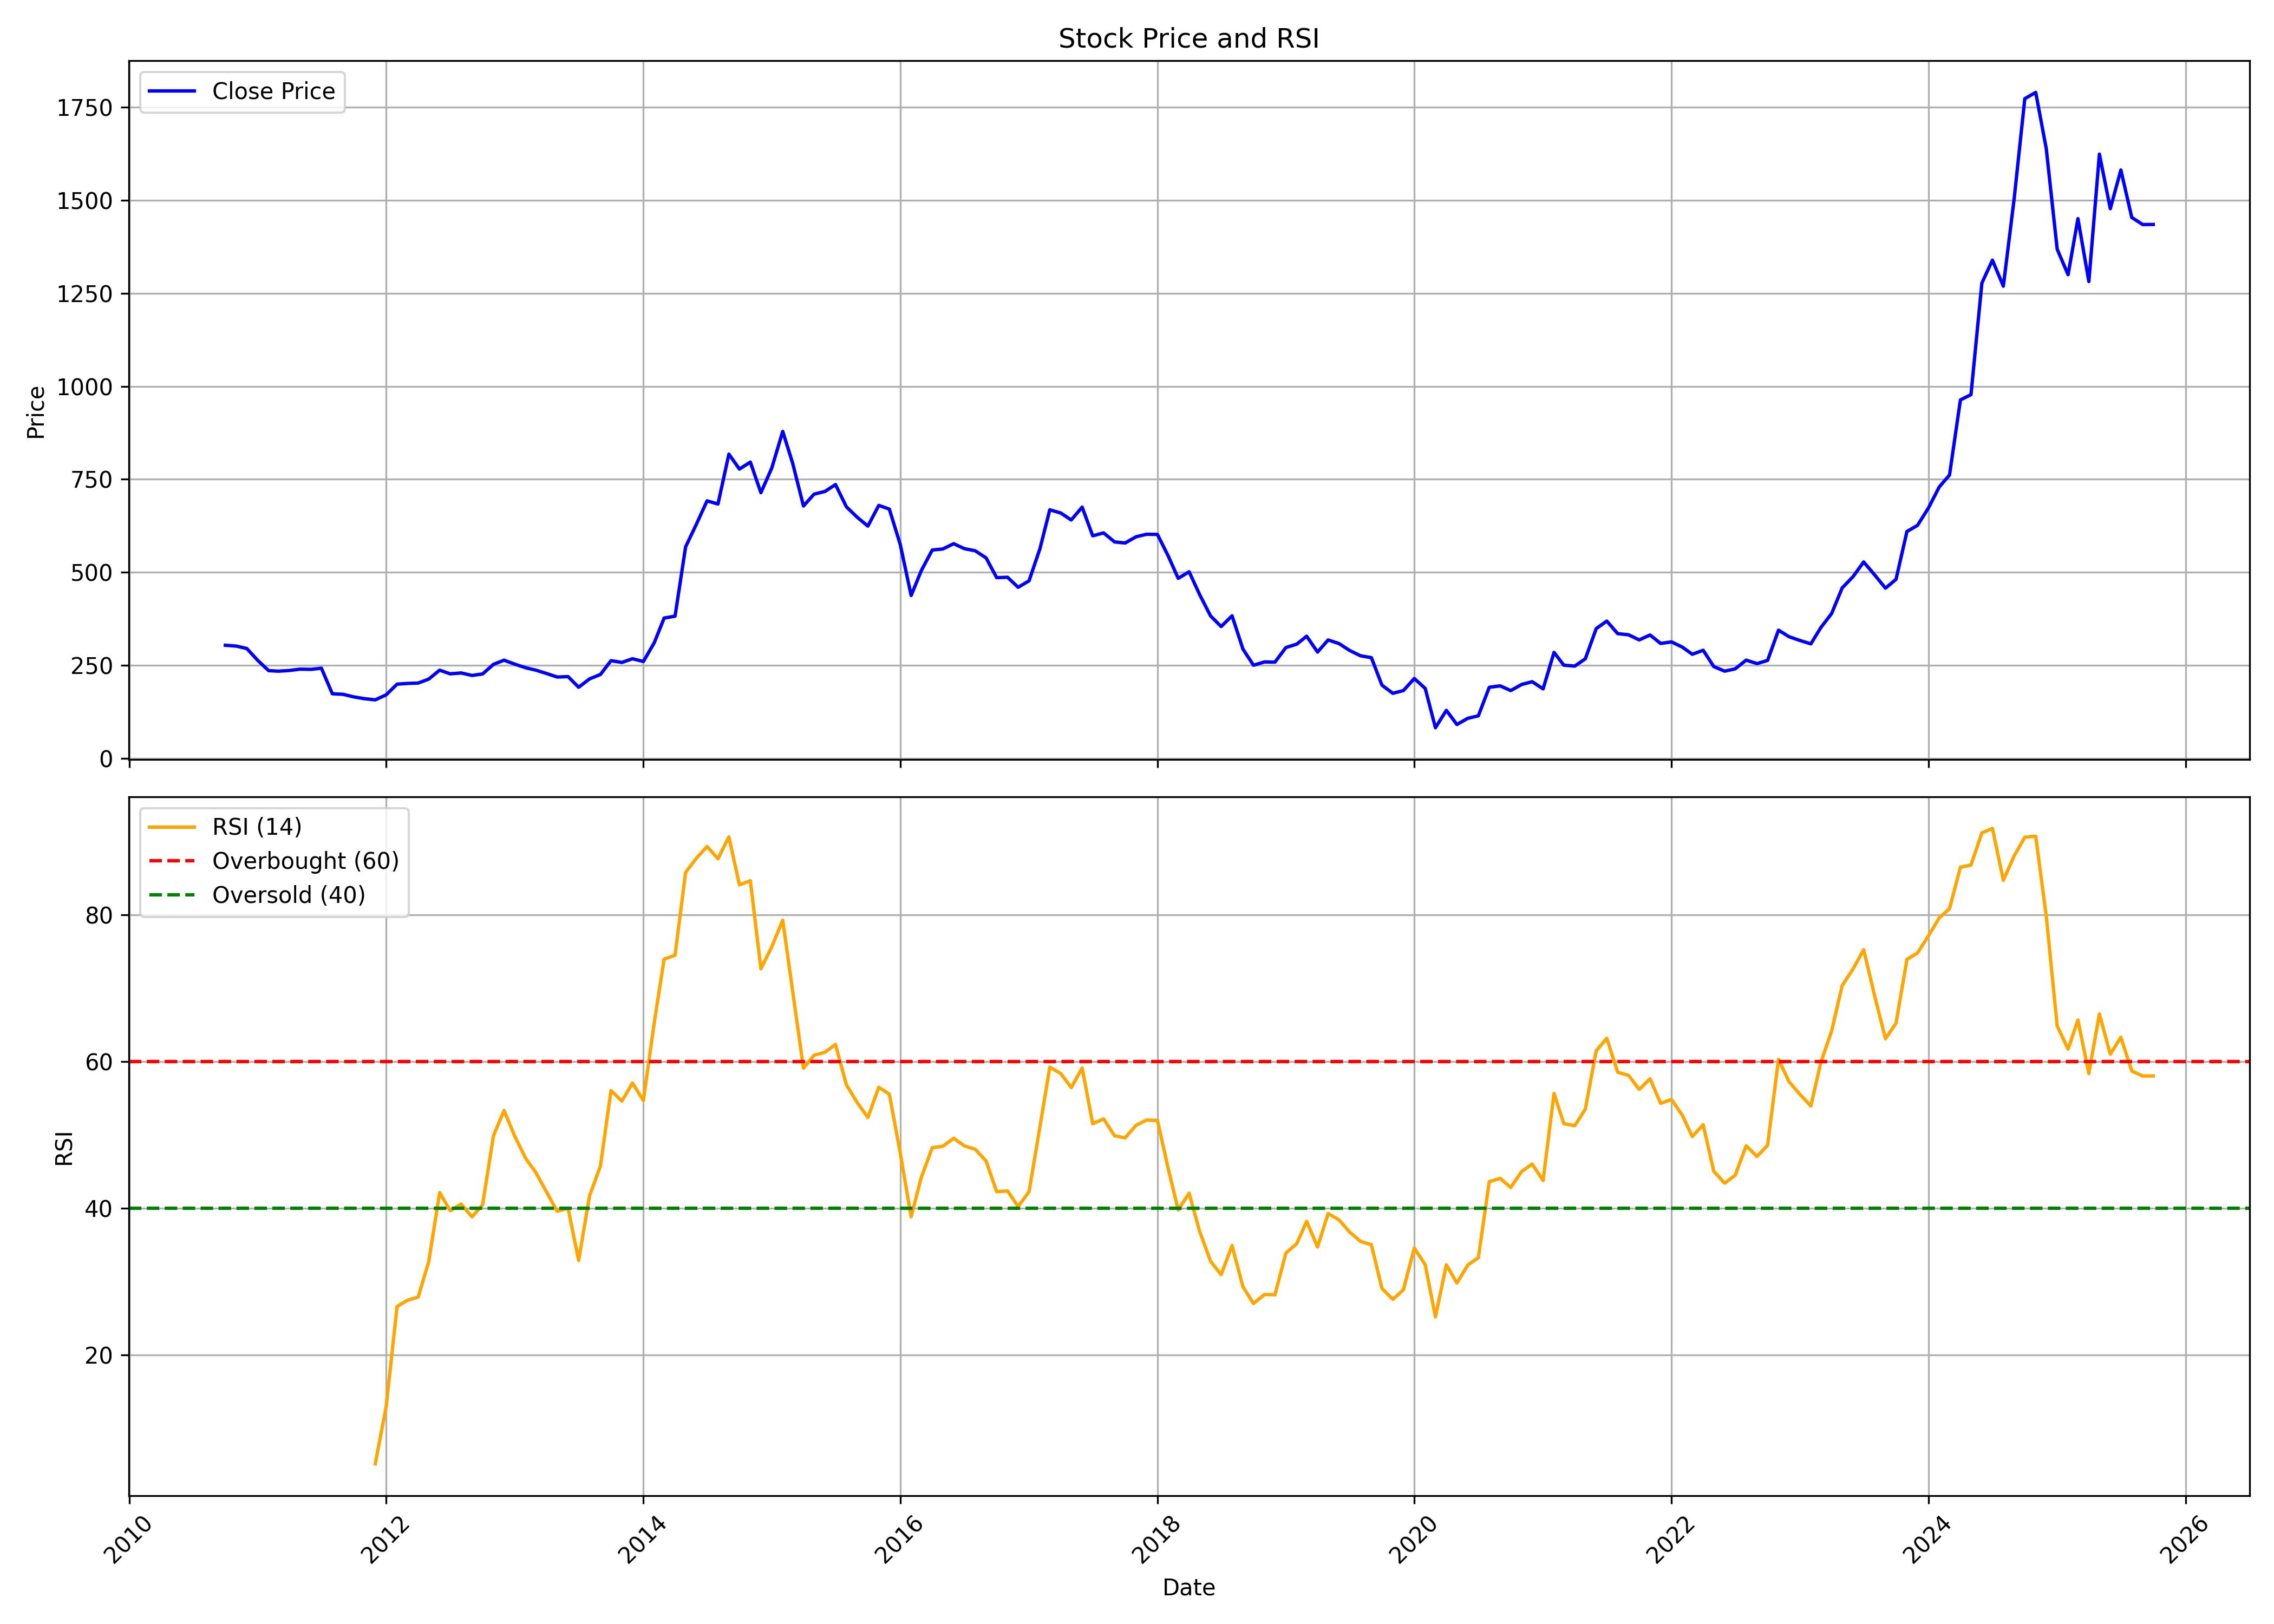

The file beside this chart, header and first rows:
, date, symbol, open, high, low, close, volume, rsi
0, 2010-10-01, WABAG, 279, 336, 279, 303.8, 56833890, 
1, 2010-11-01, WABAG, 306.9, 329.9, 287.7, 301.6, 3395930, 
2, 2010-12-01, WABAG, 301.5, 314.3, 261.7, 295.1, 1779135, 
3, 2011-01-01, WABAG, 290.2, 297.4, 260.8, 263.2, 434230, 
4, 2011-02-01, WABAG, 263.2, 269.9, 225.3, 235.7, 1135060, 
5, 2011-03-01, WABAG, 239.5, 247.2, 186, 234.2, 414070, 
6, 2011-04-01, WABAG, 230.6, 267.8, 214.1, 236, 135035, 
7, 2011-05-01, WABAG, 238.1, 244.9, 219.5, 239.6, 183220, 
8, 2011-06-01, WABAG, 239.9, 242.9, 230.6, 239.1, 414885, 
9, 2011-07-01, WABAG, 243.7, 268.1, 211.3, 242.1, 3210500, 
10, 2011-08-01, WABAG, 245.1, 248.4, 171.1, 173.5, 448519, 
11, 2011-09-01, WABAG, 173.5, 203.8, 160.9, 172, 1013802, 
12, 2011-10-01, WABAG, 171.6, 180.3, 158.9, 165, 129936, 
13, 2011-11-01, WABAG, 169.1, 171.5, 150, 160.2, 330140, 
14, 2011-12-01, WABAG, 163.5, 170.3, 133.6, 157.1, 445782, 5.179
15, 2012-01-01, WABAG, 158.8, 186.9, 150, 170.7, 531238, 12.96
16, 2012-02-01, WABAG, 168.1, 221.4, 168.1, 199.3, 917200, 26.61
17, 2012-03-01, WABAG, 196.8, 203.9, 189.1, 201.2, 152786, 27.45
18, 2012-04-01, WABAG, 197.8, 208.5, 187.9, 202.2, 315140, 27.9
19, 2012-05-01, WABAG, 202.2, 221.7, 178.8, 212.9, 271702, 32.74
20, 2012-06-01, WABAG, 214.2, 242.2, 199.2, 237, 341930, 42.14
21, 2012-07-01, WABAG, 241.3, 246, 220.7, 227, 253580, 39.67
22, 2012-08-01, WABAG, 231.4, 244.2, 218.3, 229.4, 1457578, 40.57
23, 2012-09-01, WABAG, 230.9, 236.5, 175.4, 222.7, 1231012, 38.83
24, 2012-10-01, WABAG, 225.2, 245.8, 219.1, 226.7, 1111438, 40.47
25, 2012-11-01, WABAG, 229, 265.5, 226.6, 252.6, 918822, 49.89
26, 2012-12-01, WABAG, 253.7, 273.9, 234.7, 263.7, 1747680, 53.33
27, 2013-01-01, WABAG, 269.3, 278.8, 248.5, 252.9, 1261486, 49.76
28, 2013-02-01, WABAG, 252.8, 265.3, 233.3, 243.2, 938742, 46.76
29, 2013-03-01, WABAG, 245.6, 260.8, 229.3, 237.1, 932706, 44.9
30, 2013-04-01, WABAG, 239.4, 254.9, 224.4, 227.9, 815880, 42.2
31, 2013-05-01, WABAG, 227.9, 237.1, 207.6, 218.5, 834978, 39.59
32, 2013-06-01, WABAG, 216.2, 223.7, 202, 219.5, 765054, 40.02
33, 2013-07-01, WABAG, 220.5, 223.3, 177.3, 191, 510346, 32.89
34, 2013-08-01, WABAG, 193.6, 224.9, 183.4, 213.4, 654354, 41.68
35, 2013-09-01, WABAG, 217.7, 238.9, 210.5, 225.4, 472612, 45.78
36, 2013-10-01, WABAG, 224, 262.5, 216.8, 262.4, 1151790, 56.05
37, 2013-11-01, WABAG, 264.4, 274.6, 233.6, 257.7, 519620, 54.61
38, 2013-12-01, WABAG, 255.3, 274.6, 248.5, 267.6, 928572, 57.07
39, 2014-01-01, WABAG, 265.3, 277, 241.9, 260.2, 1985944, 54.69
40, 2014-02-01, WABAG, 262.5, 316.5, 251.4, 310.8, 2404848, 65.34
41, 2014-03-01, WABAG, 313.1, 394.8, 299.7, 377.1, 1916494, 73.97
42, 2014-04-01, WABAG, 379.7, 393.1, 351.8, 382, 1677320, 74.48
43, 2014-05-01, WABAG, 382, 575.1, 378.4, 568.4, 2981252, 85.79
44, 2014-06-01, WABAG, 567.9, 698.4, 551.5, 630, 3892888, 87.73
45, 2014-07-01, WABAG, 631.5, 746.6, 617.2, 692.1, 1348402, 89.31
46, 2014-08-01, WABAG, 696, 714.5, 639.5, 683.6, 1740118, 87.64
47, 2014-09-01, WABAG, 684, 846.8, 644.3, 817.7, 3899774, 90.61
48, 2014-10-01, WABAG, 828.4, 842.3, 746.5, 777.5, 1550922, 84.09
49, 2014-11-01, WABAG, 777.5, 823.6, 721.8, 796.3, 1354056, 84.64
50, 2014-12-01, WABAG, 796.9, 806.6, 630.3, 714, 2076320, 72.65
51, 2015-01-01, WABAG, 714, 793.5, 713.8, 780.6, 1830252, 75.65
52, 2015-02-01, WABAG, 780.6, 883.6, 702.5, 878.8, 2191472, 79.27
53, 2015-03-01, WABAG, 848.9, 942.3, 765.6, 794.2, 3009259, 69.66
54, 2015-04-01, WABAG, 789.7, 821.5, 595.9, 678.2, 2375751, 59.09
55, 2015-05-01, WABAG, 678.2, 777.1, 631.1, 710.1, 3188561, 60.85
56, 2015-06-01, WABAG, 707.3, 759.6, 660.4, 717.4, 1491628, 61.26
57, 2015-07-01, WABAG, 726.6, 808.1, 703.4, 735.8, 2050493, 62.34
58, 2015-08-01, WABAG, 735.4, 756.8, 622.4, 676, 2080366, 56.83
59, 2015-09-01, WABAG, 672.1, 719.8, 640, 647.7, 988241, 54.38
... 121 more rows
